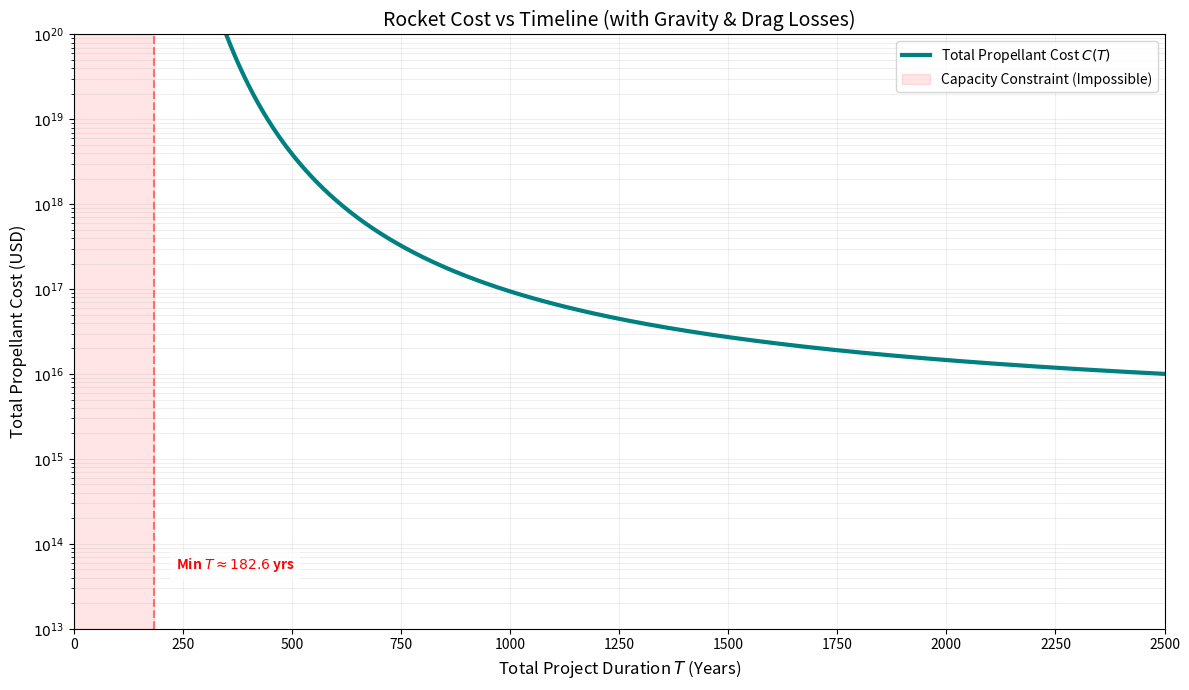

Recreate this plot in Python.
import numpy as np
import matplotlib.pyplot as plt
import matplotlib.ticker as ticker

# -----------------------------
# Constants
# -----------------------------
S = 365.25 * 24 * 3600  # seconds per year
g0 = 9.80665  # gravitational acceleration (m/s^2)
D = 3.84e8  # distance (m)
M_total = 100_000_000.0  # total mass (kg)
m_f = 150.0  # mass per flight (kg)
N = M_total / m_f  # number of flights

# Launch capacity parameters
P_E = 10  # number of launch pads
L_pad = 365  # launches per pad per year
T_min = N / (P_E * L_pad)  # minimum feasible timeline

# Rocket parameters
k = 2.0  # velocity multiplier for time-driven increment
Isp = 450.0  # specific impulse (s) - typical for RP-1/LOX
v_e = Isp * g0  # exhaust velocity (m/s)
c_p = 2_000_000.0  # cost per kg propellant (USD/kg)

# Delta-v components
delta_v_fixed = 9400.0  # fixed delta-v (m/s) - typical for LEO
t_burn = 150.0  # burn time (s) - typical for first stage
delta_v_grav = g0 * t_burn  # gravity losses (m/s)

# Drag parameter
alpha = 1e-6  # drag coefficient (s^2/m^2) - adjust as needed

def delta_v_total(T):
    """Calculate total delta-v requirement as function of timeline T (years)"""
    T = np.asarray(T, dtype=float)
    v_T = (D * N) / (T * S)  # average speed per trip (m/s)
    
    delta_v_drag = alpha * v_T**2
    delta_v_time = k * v_T
    
    dv_total = delta_v_fixed + delta_v_grav + delta_v_drag + delta_v_time
    return dv_total

def total_cost(T):
    """Calculate total propellant cost as function of timeline T (years)"""
    T = np.asarray(T, dtype=float)
    T_masked = np.where(T >= T_min, T, np.nan)
    
    dv_total = delta_v_total(T_masked)
    exponent = dv_total / v_e
    
    # Total cost
    return c_p * N * m_f * (np.exp(exponent) - 1.0)

# -----------------------------
# Visualization
# -----------------------------
T_grid = np.linspace(1, 2500, 2500)
C_grid = total_cost(T_grid)

plt.figure(figsize=(12, 7))
ax = plt.gca()

# Plot valid curve
plt.plot(T_grid, C_grid, label='Total Propellant Cost $C(T)$', color='teal', linewidth=3)

# Highlight Constraint
plt.axvspan(0, T_min, color='red', alpha=0.1, label='Capacity Constraint (Impossible)')
plt.axvline(T_min, color='red', linestyle='--', alpha=0.5)

# X-AXIS SCALE
plt.xlim(0, 2500)
plt.xticks(np.arange(0, 2501, 250))

# Y-AXIS SCALE
ax.set_yscale('log')
plt.ylim(1e13, 1e20)  # Adjusted for potentially higher costs with drag
ax.yaxis.set_major_locator(ticker.LogLocator(base=10.0, numticks=20))
ax.yaxis.set_minor_locator(ticker.LogLocator(base=10.0, subs=np.arange(2, 10) * 0.1, numticks=20))
ax.yaxis.set_major_formatter(ticker.FuncFormatter(lambda y, _: f'$10^{{{int(np.log10(y))}}}$'))

# Labels and Styling
plt.title('Rocket Cost vs Timeline (with Gravity & Drag Losses)', fontsize=14)
plt.xlabel('Total Project Duration $T$ (Years)', fontsize=12)
plt.ylabel('Total Propellant Cost (USD)', fontsize=12)
plt.grid(True, which="both", ls="-", alpha=0.2)

# Dynamic Annotation
plt.text(T_min + 50, ax.get_ylim()[0] * 5, 
         rf"Min $T \approx {T_min:.1f}$ yrs", 
         color='red', fontweight='bold', bbox=dict(facecolor='white', alpha=0.7, edgecolor='none'))

plt.legend(loc='upper right')
plt.tight_layout()
plt.show()

# Print costs at key timelines
print("=" * 60)
print("ROCKET COST ANALYSIS (Earth Launch with Gravity & Drag)")
print("=" * 60)
print(f"Number of launch pads (P_E): {P_E}")
print(f"Launches per pad per year: {L_pad}")
print(f"Minimum feasible timeline: {T_min:.2f} years")
print(f"Fixed delta-v: {delta_v_fixed:,.0f} m/s")
print(f"Gravity losses: {delta_v_grav:.2f} m/s")
print()

for T_val in [T_min, 558.7, 1000, 2000, 5000]:
    if T_val >= T_min:
        cost = total_cost(T_val)
        dv = delta_v_total(T_val)
        print(f"T = {T_val:,.1f} years:")
        print(f"  Total Δv: {dv:,.2f} m/s")
        print(f"  Total cost: ${cost:.2e}")
        print()
print("=" * 60)